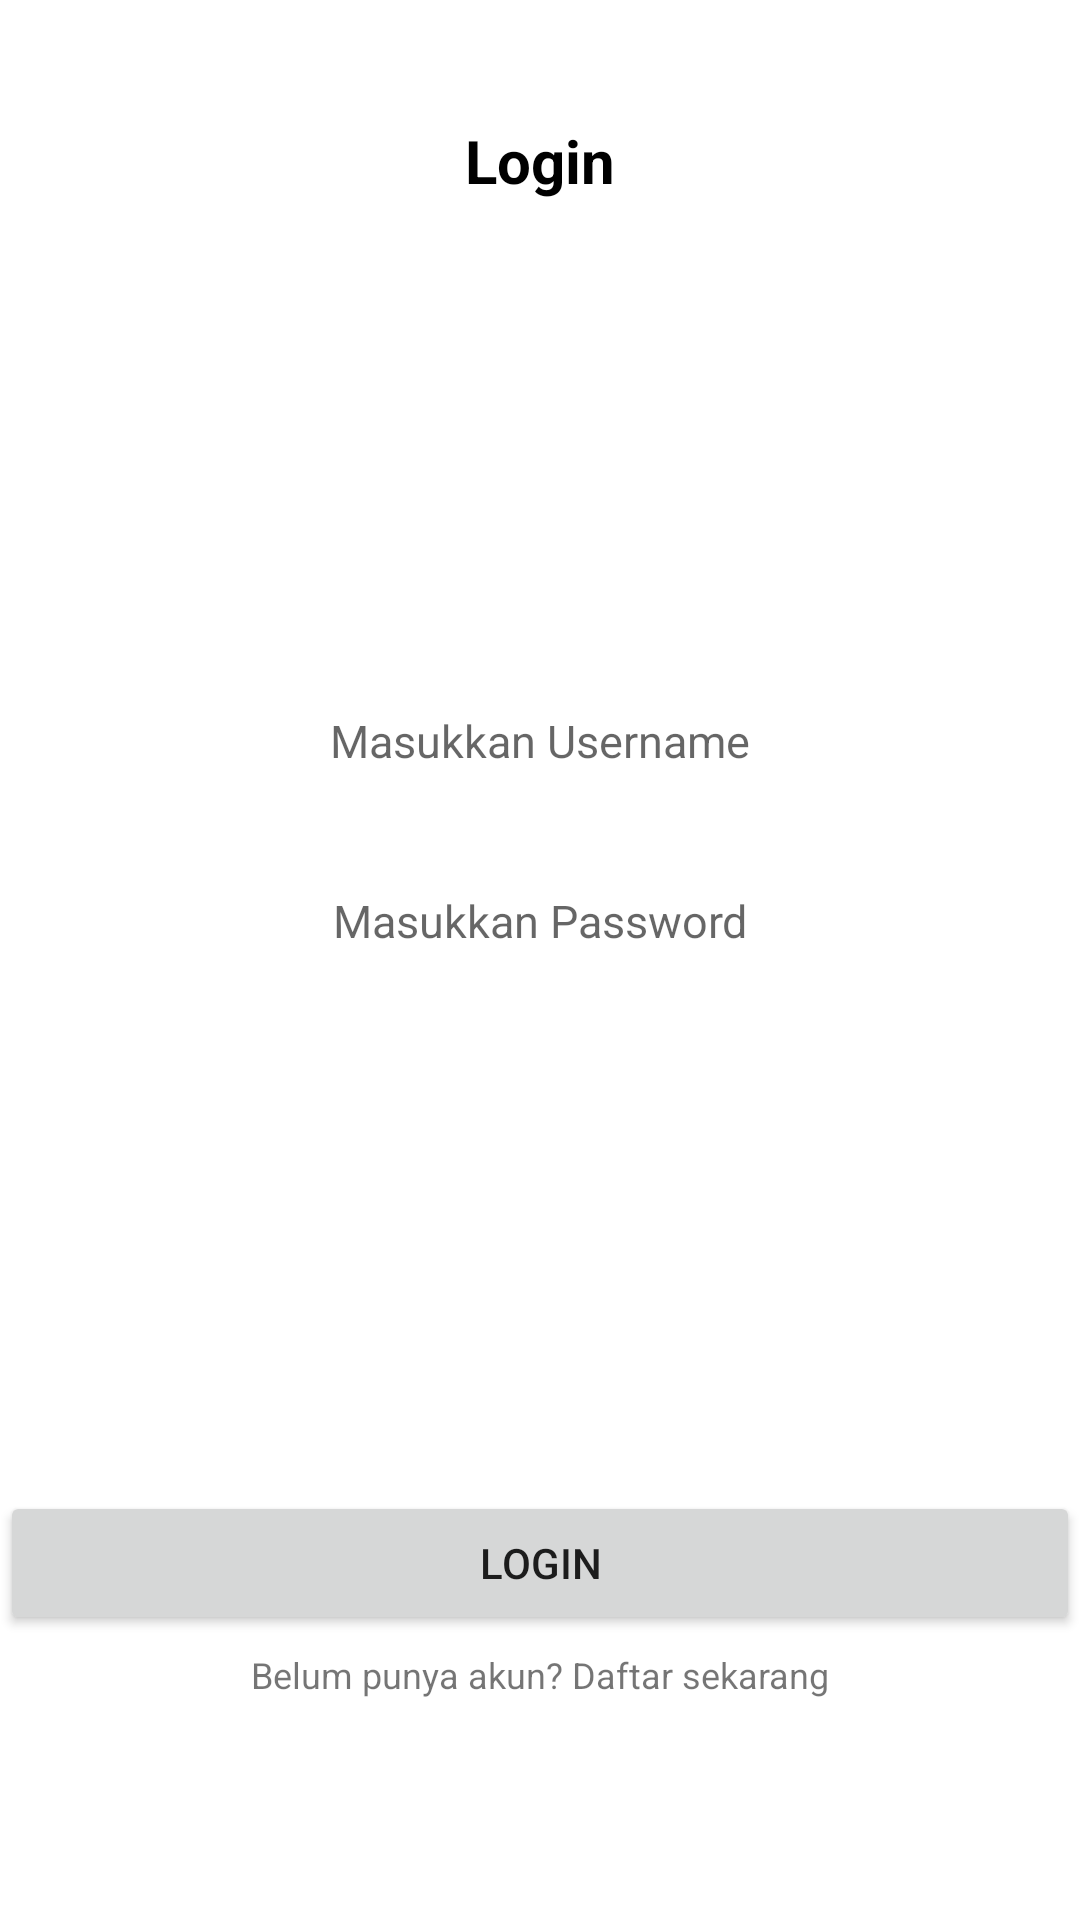

Layout XML and referenced resources for this Android screen:
<!-- AndroidManifest.xml: application theme Theme.Latihan_Pert6 -->
<!-- res/layout/fragment_login.xml -->
<?xml version="1.0" encoding="utf-8"?>
<LinearLayout
    android:layout_margin="20dp"
    android:orientation="vertical"
    xmlns:android="http://schemas.android.com/apk/res/android"
    xmlns:tools="http://schemas.android.com/tools"
    android:layout_width="match_parent"
    android:layout_height="match_parent"
    tools:context=".fragment.LoginFragment">

    <TextView
        android:textColor="@color/black"
        android:layout_marginTop="40dp"
        android:layout_marginBottom="30dp"
        android:gravity="center"
        android:textStyle="bold"
        android:textSize="20sp"
        android:text="Login"
        android:layout_width="match_parent"
        android:layout_height="wrap_content"/>
    <ImageView
        android:layout_marginBottom="30dp"
        android:src="@drawable/ic_launcher_background"
        android:layout_gravity="center"
        android:layout_width="100dp"
        android:layout_height="100dp"/>
    <EditText
        android:textSize="15sp"
        android:layout_marginBottom="20dp"
        android:background="@drawable/corner"
        android:gravity="center"
        android:hint="Masukkan Username"
        android:id="@+id/edt_username"
        android:layout_width="match_parent"
        android:layout_height="40dp"/>
    <EditText
        android:textSize="15sp"
        android:layout_marginBottom="170dp"
        android:background="@drawable/corner"
        android:gravity="center"
        android:hint="Masukkan Password"
        android:id="@+id/edt_password"
        android:layout_width="match_parent"
        android:layout_height="40dp"/>
    <Button
        android:id="@+id/btn_login"
        android:text="login"
        android:layout_width="match_parent"
        android:layout_height="wrap_content"/>
    <TextView
        android:textSize="12sp"
        android:id="@+id/txt_register"
        android:layout_marginTop="5dp"
        android:gravity="center"
        android:text="Belum punya akun? Daftar sekarang"
        android:layout_width="match_parent"
        android:layout_height="wrap_content"/>

</LinearLayout>
<!-- resources referenced by this layout -->
<resources>
  <style name="Theme.Latihan_Pert6" parent="Theme.MaterialComponents.DayNight.DarkActionBar">
          
          <item name="colorPrimary">@color/purple_500</item>
          <item name="colorPrimaryVariant">@color/purple_700</item>
          <item name="colorOnPrimary">@color/white</item>
          
          <item name="colorSecondary">@color/teal_200</item>
          <item name="colorSecondaryVariant">@color/teal_700</item>
          <item name="colorOnSecondary">@color/black</item>
          
          <item name="android:statusBarColor" tools:targetApi="l">?attr/colorPrimaryVariant</item>
          
      </style>
  <!-- not gathered from this repository: default colours our renderer supplied (Android Studio template values) -->
  <color name="purple_500">#FF6200EE</color>
  <color name="purple_700">#FF3700B3</color>
  <color name="teal_200">#FF03DAC5</color>
  <color name="teal_700">#FF018786</color>
  <color name="black">#FF000000</color>
  <color name="white">#FFFFFFFF</color>
</resources>
